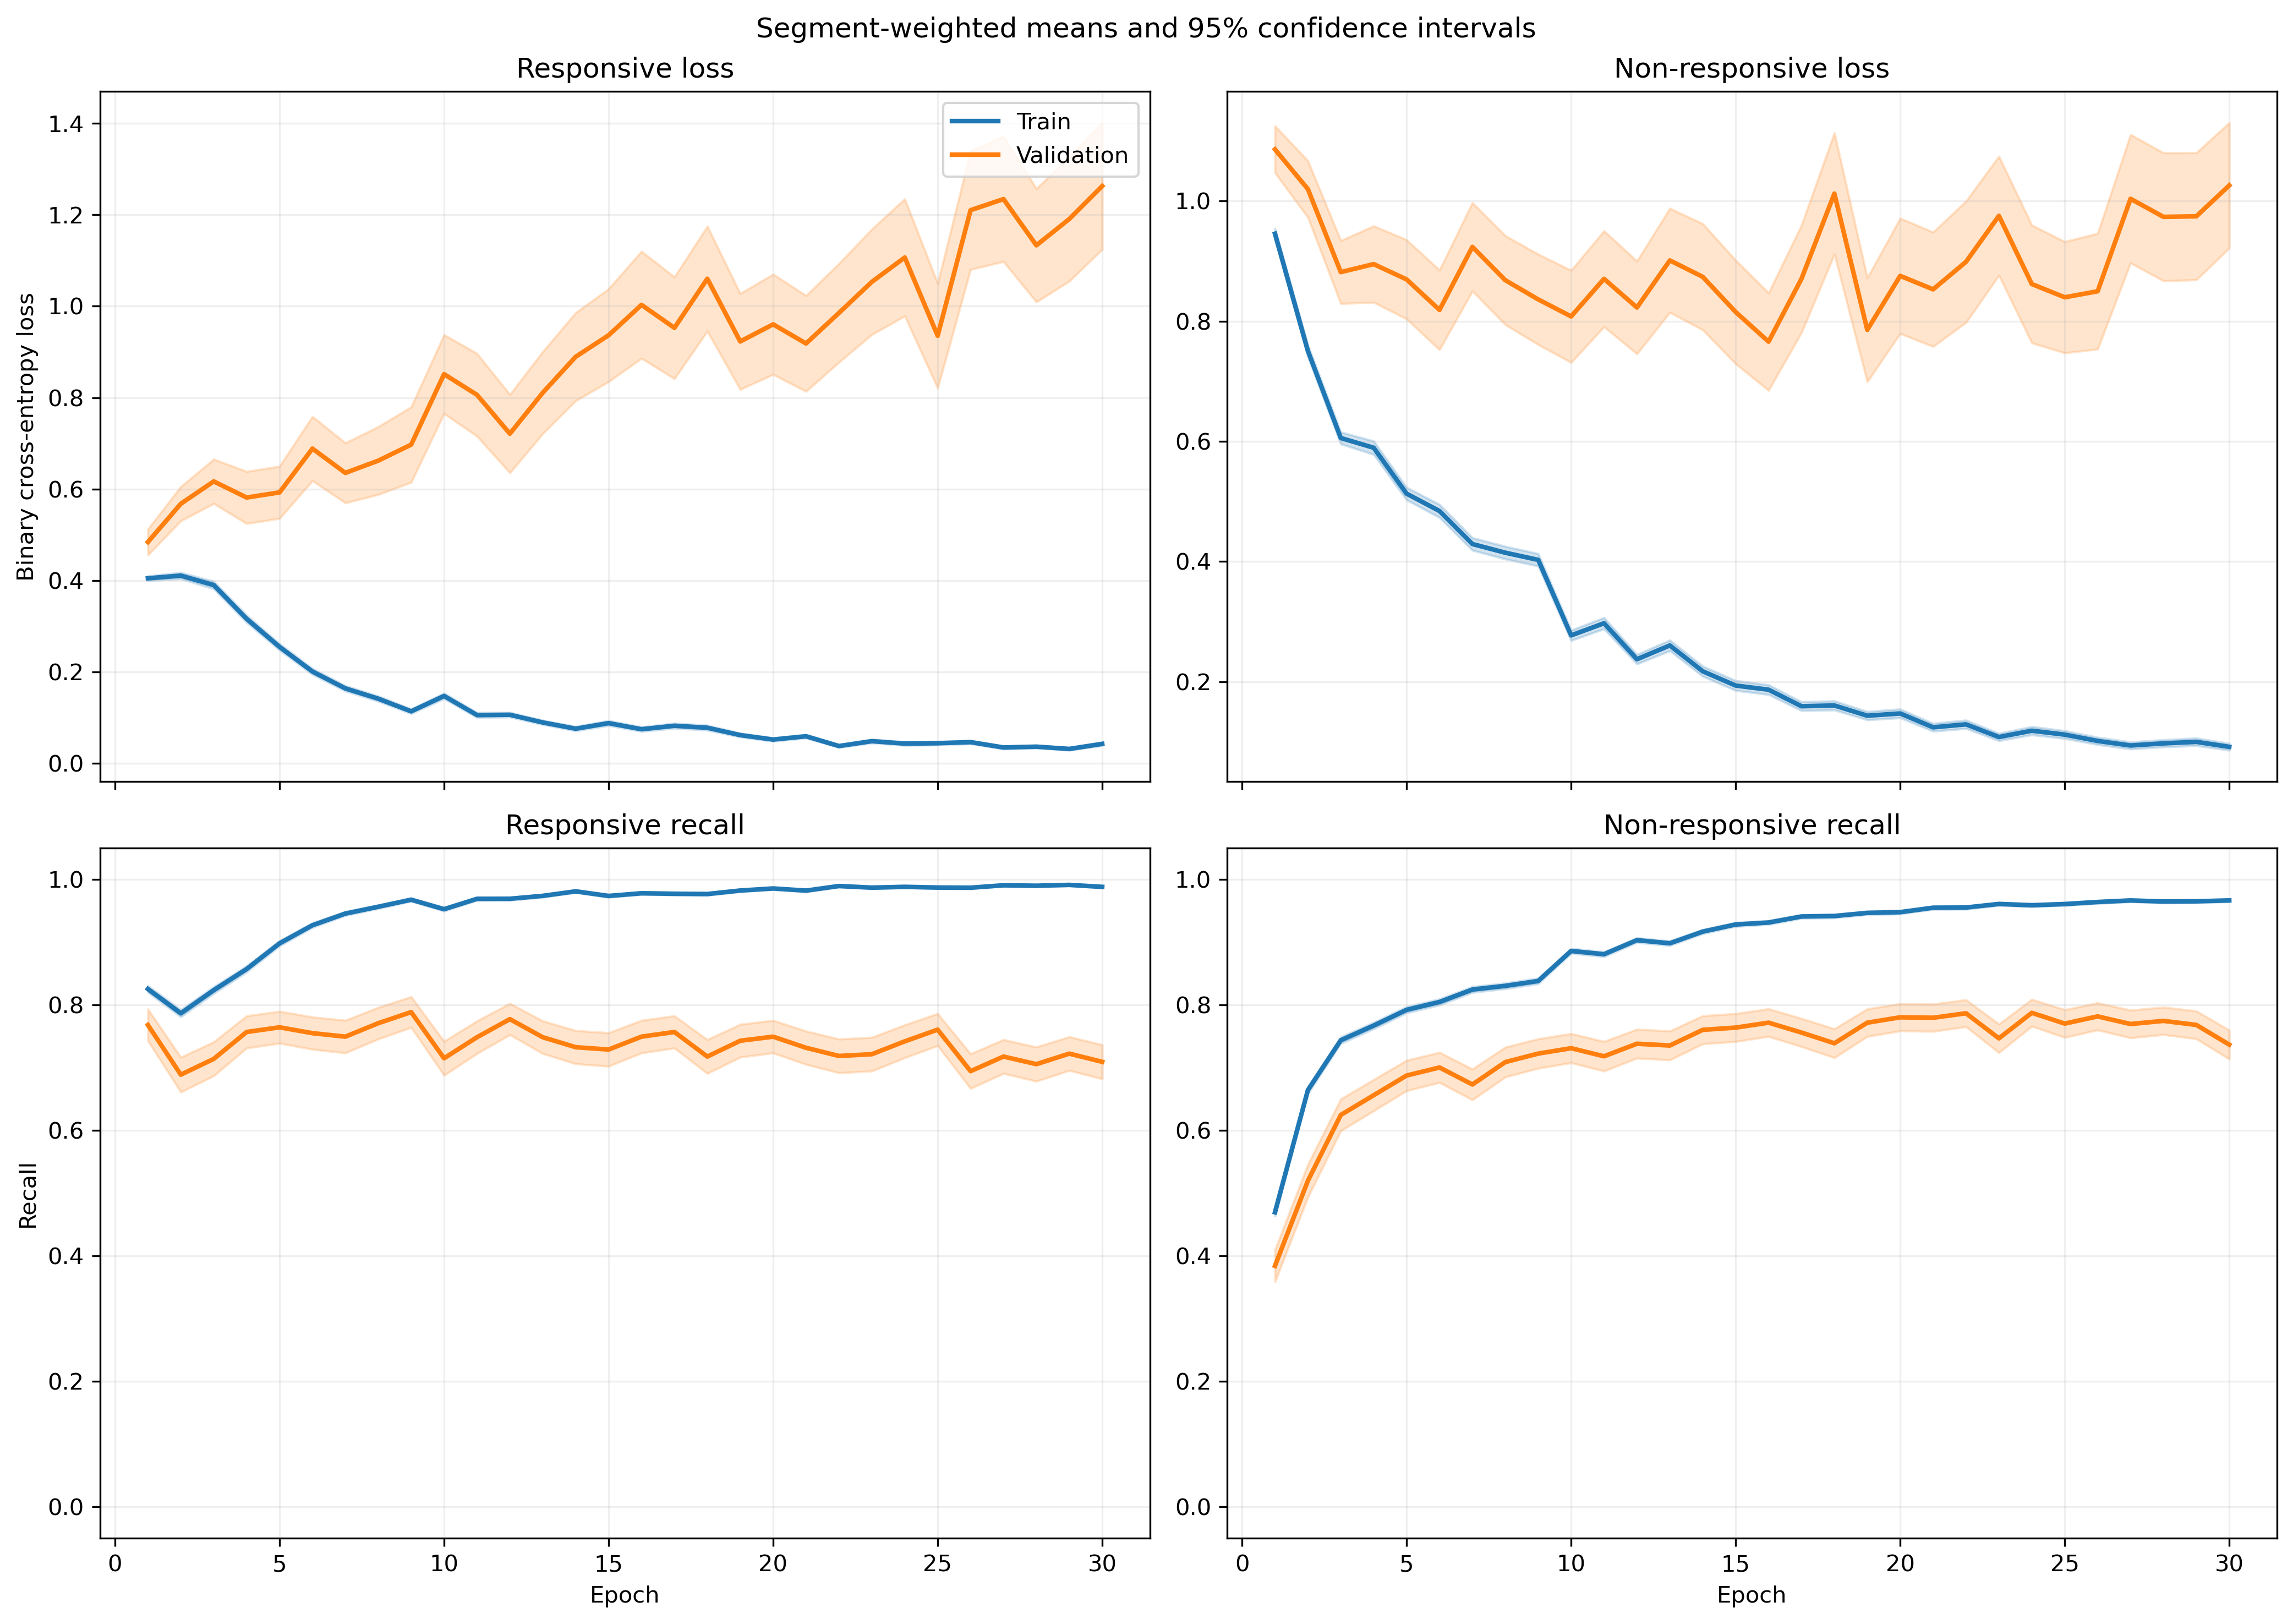

Values plotted in this chart, from the file beside it:
fold, epoch, split, r_loss, r_loss_count, r_loss_sum, r_loss_sum_sq, r_recall, r_recall_count, r_recall_sum, r_recall_sum_sq, nr_loss, nr_loss_count, nr_loss_sum, nr_loss_sum_sq, nr_recall, nr_recall_count, nr_recall_sum, nr_recall_sum_sq
1, 1, train, 0.4269, 1063, 453.8, 324.4, 0.8203, 1063, 872.0, 872.0, 0.8876, 1401, 1244, 1610, 0.4818, 1401, 675.0, 675.0
1, 1, validation, 0.1605, 10, 1.605, 0.3665, 1.0, 10, 10.0, 10.0, , 0, 0.0, 0.0, , 0, 0.0, 0.0
1, 2, train, 0.3974, 1063, 422.4, 436, 0.8213, 1063, 873.0, 873.0, 0.7002, 1401, 981, 1462, 0.6809, 1401, 954.0, 954.0
1, 2, validation, 0.1017, 10, 1.017, 0.152, 1.0, 10, 10.0, 10.0, , 0, 0.0, 0.0, , 0, 0.0, 0.0
1, 3, train, 0.4399, 1063, 467.6, 828.2, 0.8241, 1063, 876.0, 876.0, 0.5376, 1401, 753.2, 1562, 0.7916, 1401, 1109, 1109
1, 3, validation, 0.09589, 10, 0.9589, 0.2864, 1.0, 10, 10.0, 10.0, , 0, 0.0, 0.0, , 0, 0.0, 0.0
1, 4, train, 0.2622, 1063, 278.7, 305.5, 0.8918, 1063, 948.0, 948.0, 0.5539, 1401, 775.9, 1443, 0.7759, 1401, 1087, 1087
1, 4, validation, 0.06668, 10, 0.6668, 0.0967, 1.0, 10, 10.0, 10.0, , 0, 0.0, 0.0, , 0, 0.0, 0.0
1, 5, train, 0.212, 1063, 225.4, 285.2, 0.9153, 1063, 973.0, 973.0, 0.6153, 1401, 862, 1880, 0.7445, 1401, 1043, 1043
1, 5, validation, 0.04289, 10, 0.4289, 0.03174, 1.0, 10, 10.0, 10.0, , 0, 0.0, 0.0, , 0, 0.0, 0.0
1, 6, train, 0.1312, 1063, 139.4, 149.3, 0.9567, 1063, 1017, 1017, 0.4859, 1401, 680.7, 1598, 0.798, 1401, 1118, 1118
1, 6, validation, 0.02079, 10, 0.2079, 0.005942, 1.0, 10, 10.0, 10.0, , 0, 0.0, 0.0, , 0, 0.0, 0.0
1, 7, train, 0.195, 1063, 207.3, 276.9, 0.9389, 1063, 998.0, 998.0, 0.2872, 1401, 402.3, 813.6, 0.8729, 1401, 1223, 1223
1, 7, validation, 0.0307, 10, 0.307, 0.01875, 1.0, 10, 10.0, 10.0, , 0, 0.0, 0.0, , 0, 0.0, 0.0
1, 8, train, 0.1137, 1063, 120.8, 164.1, 0.9718, 1063, 1033, 1033, 0.5954, 1401, 834.2, 1985, 0.7537, 1401, 1056, 1056
1, 8, validation, 0.01527, 10, 0.1527, 0.003196, 1.0, 10, 10.0, 10.0, , 0, 0.0, 0.0, , 0, 0.0, 0.0
1, 9, train, 0.117, 1063, 124.4, 209.7, 0.969, 1063, 1030, 1030, 0.2879, 1401, 403.4, 915.6, 0.8801, 1401, 1233, 1233
1, 9, validation, 0.02619, 10, 0.2619, 0.009075, 1.0, 10, 10.0, 10.0, , 0, 0.0, 0.0, , 0, 0.0, 0.0
1, 10, train, 0.1197, 1063, 127.2, 152.6, 0.9802, 1063, 1042, 1042, 0.2003, 1401, 280.6, 428.7, 0.9008, 1401, 1262, 1262
1, 10, validation, 0.03404, 10, 0.3404, 0.01477, 1.0, 10, 10.0, 10.0, , 0, 0.0, 0.0, , 0, 0.0, 0.0
1, 11, train, 0.1033, 1063, 109.8, 181.9, 0.9718, 1063, 1033, 1033, 0.2071, 1401, 290.2, 663.7, 0.9143, 1401, 1281, 1281
1, 11, validation, 0.02921, 10, 0.2921, 0.01895, 1.0, 10, 10.0, 10.0, , 0, 0.0, 0.0, , 0, 0.0, 0.0
1, 12, train, 0.1406, 1063, 149.5, 263.1, 0.9511, 1063, 1011, 1011, 0.1843, 1401, 258.2, 533.6, 0.9265, 1401, 1298, 1298
1, 12, validation, 0.03729, 10, 0.3729, 0.0527, 1.0, 10, 10.0, 10.0, , 0, 0.0, 0.0, , 0, 0.0, 0.0
1, 13, train, 0.07431, 1063, 78.99, 84.55, 0.9812, 1063, 1043, 1043, 0.247, 1401, 346, 781, 0.9036, 1401, 1266, 1266
1, 13, validation, 0.05219, 10, 0.5219, 0.0539, 1.0, 10, 10.0, 10.0, , 0, 0.0, 0.0, , 0, 0.0, 0.0
1, 14, train, 0.05375, 1063, 57.13, 87.32, 0.9887, 1063, 1051, 1051, 0.2016, 1401, 282.4, 781.5, 0.9279, 1401, 1300, 1300
1, 14, validation, 0.009789, 10, 0.09789, 0.001553, 1.0, 10, 10.0, 10.0, , 0, 0.0, 0.0, , 0, 0.0, 0.0
1, 15, train, 0.07962, 1063, 84.64, 131.5, 0.9774, 1063, 1039, 1039, 0.1876, 1401, 262.9, 735.7, 0.9315, 1401, 1305, 1305
1, 15, validation, 0.01571, 10, 0.1571, 0.005674, 1.0, 10, 10.0, 10.0, , 0, 0.0, 0.0, , 0, 0.0, 0.0
1, 16, train, 0.09219, 1063, 98, 154.8, 0.9755, 1063, 1037, 1037, 0.1461, 1401, 204.6, 516.4, 0.945, 1401, 1324, 1324
1, 16, validation, 0.004566, 10, 0.04566, 0.0003083, 1.0, 10, 10.0, 10.0, , 0, 0.0, 0.0, , 0, 0.0, 0.0
1, 17, train, 0.06086, 1063, 64.69, 124.2, 0.9849, 1063, 1047, 1047, 0.1814, 1401, 254.2, 682.6, 0.9358, 1401, 1311, 1311
1, 17, validation, 0.002514, 10, 0.02514, 7.989875189196027e-05, 1.0, 10, 10.0, 10.0, , 0, 0.0, 0.0, , 0, 0.0, 0.0
1, 18, train, 0.04436, 1063, 47.15, 64.58, 0.9906, 1063, 1053, 1053, 0.1356, 1401, 190, 449.7, 0.9479, 1401, 1328, 1328
1, 18, validation, 0.004768, 10, 0.04768, 0.0004557, 1.0, 10, 10.0, 10.0, , 0, 0.0, 0.0, , 0, 0.0, 0.0
1, 19, train, 0.0397, 1063, 42.2, 65.5, 0.9878, 1063, 1050, 1050, 0.1592, 1401, 223, 699.2, 0.9472, 1401, 1327, 1327
1, 19, validation, 0.001981, 10, 0.01981, 7.735362214589259e-05, 1.0, 10, 10.0, 10.0, , 0, 0.0, 0.0, , 0, 0.0, 0.0
1, 20, train, 0.04082, 1063, 43.4, 88.91, 0.9915, 1063, 1054, 1054, 0.09014, 1401, 126.3, 342.4, 0.9693, 1401, 1358, 1358
1, 20, validation, 0.001235, 10, 0.01235, 2.2932491447136272e-05, 1.0, 10, 10.0, 10.0, , 0, 0.0, 0.0, , 0, 0.0, 0.0
1, 21, train, 0.106, 1063, 112.6, 140, 0.9652, 1063, 1026, 1026, 0.05143, 1401, 72.05, 147.4, 0.9836, 1401, 1378, 1378
1, 21, validation, 0.01172, 10, 0.1172, 0.004621, 1.0, 10, 10.0, 10.0, , 0, 0.0, 0.0, , 0, 0.0, 0.0
1, 22, train, 0.0166, 1063, 17.65, 8.918, 0.9962, 1063, 1059, 1059, 0.1342, 1401, 188.1, 604.2, 0.9572, 1401, 1341, 1341
1, 22, validation, 0.001958, 10, 0.01958, 7.597496210109966e-05, 1.0, 10, 10.0, 10.0, , 0, 0.0, 0.0, , 0, 0.0, 0.0
1, 23, train, 0.08632, 1063, 91.75, 283.4, 0.9755, 1063, 1037, 1037, 0.07814, 1401, 109.5, 354.2, 0.975, 1401, 1366, 1366
1, 23, validation, 0.002016, 10, 0.02016, 0.0001042, 1.0, 10, 10.0, 10.0, , 0, 0.0, 0.0, , 0, 0.0, 0.0
1, 24, train, 0.06838, 1063, 72.69, 94.7, 0.9802, 1063, 1042, 1042, 0.1003, 1401, 140.5, 364.7, 0.9679, 1401, 1356, 1356
1, 24, validation, 0.007724, 10, 0.07724, 0.002241, 1.0, 10, 10.0, 10.0, , 0, 0.0, 0.0, , 0, 0.0, 0.0
1, 25, train, 0.02396, 1063, 25.47, 28.3, 0.9944, 1063, 1057, 1057, 0.2, 1401, 280.2, 842.7, 0.935, 1401, 1310, 1310
1, 25, validation, 0.001564, 10, 0.01564, 3.913225486940064e-05, 1.0, 10, 10.0, 10.0, , 0, 0.0, 0.0, , 0, 0.0, 0.0
1, 26, train, 0.05674, 1063, 60.31, 65.43, 0.9821, 1063, 1044, 1044, 0.09843, 1401, 137.9, 372.7, 0.9686, 1401, 1357, 1357
1, 26, validation, 0.004614, 10, 0.04614, 0.0006537, 1.0, 10, 10.0, 10.0, , 0, 0.0, 0.0, , 0, 0.0, 0.0
1, 27, train, 0.04046, 1063, 43.01, 65.11, 0.9906, 1063, 1053, 1053, 0.06206, 1401, 86.95, 221.8, 0.9757, 1401, 1367, 1367
1, 27, validation, 0.00673, 10, 0.0673, 0.001942, 1.0, 10, 10.0, 10.0, , 0, 0.0, 0.0, , 0, 0.0, 0.0
1, 28, train, 0.05284, 1063, 56.17, 51.73, 0.9831, 1063, 1045, 1045, 0.08137, 1401, 114, 271.1, 0.97, 1401, 1359, 1359
1, 28, validation, 0.003865, 10, 0.03865, 0.0004718, 1.0, 10, 10.0, 10.0, , 0, 0.0, 0.0, , 0, 0.0, 0.0
1, 29, train, 0.02885, 1063, 30.67, 24.73, 0.9915, 1063, 1054, 1054, 0.2875, 1401, 402.7, 1273, 0.9008, 1401, 1262, 1262
1, 29, validation, 0.004264, 10, 0.04264, 0.0006994, 1.0, 10, 10.0, 10.0, , 0, 0.0, 0.0, , 0, 0.0, 0.0
1, 30, train, 0.04733, 1063, 50.32, 41.87, 0.9878, 1063, 1050, 1050, 0.09804, 1401, 137.3, 294.6, 0.965, 1401, 1352, 1352
1, 30, validation, 0.006847, 10, 0.06847, 0.001084, 1.0, 10, 10.0, 10.0, , 0, 0.0, 0.0, , 0, 0.0, 0.0
... 1,140 more rows
